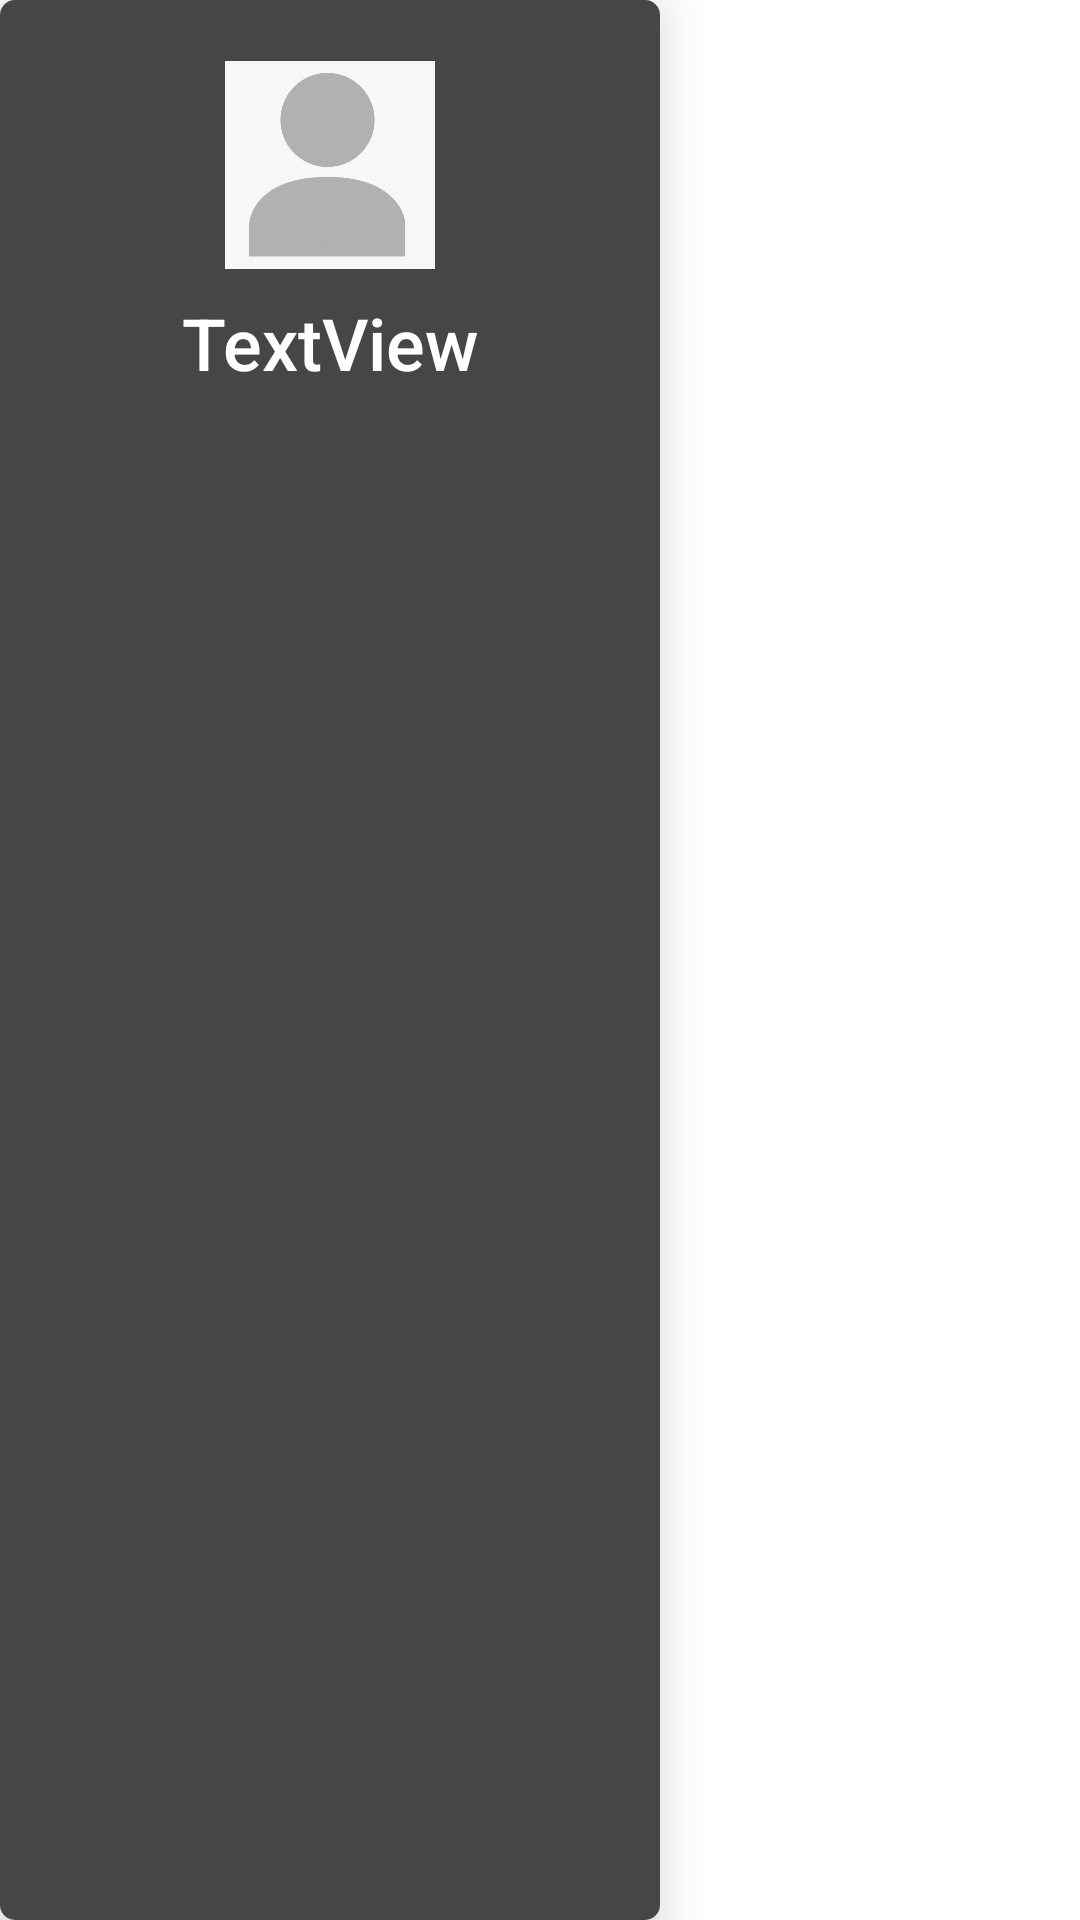

Write the Android layout XML for this screen, with the resource values it uses.
<!-- AndroidManifest.xml: application theme Theme.MyApplication -->
<!-- res/layout/account_card.xml -->
<?xml version="1.0" encoding="utf-8"?>
<androidx.constraintlayout.widget.ConstraintLayout xmlns:android="http://schemas.android.com/apk/res/android"
    xmlns:app="http://schemas.android.com/apk/res-auto"
    xmlns:tools="http://schemas.android.com/tools"
    android:id="@+id/containerAccountCard"
    android:layout_width="wrap_content"
    android:layout_height="wrap_content"
    android:background="@drawable/bg_account_card"
    android:clipToPadding="false"
    android:elevation="10dp"
    android:maxWidth="220dp"
    android:minWidth="220dp"
    android:paddingTop="16dp"
    android:paddingBottom="8dp">

    <ImageView
        android:id="@+id/accountCardImage"
        android:layout_width="70dp"
        android:layout_height="70dp"
        android:layout_marginTop="4dp"
        app:layout_constraintEnd_toEndOf="parent"
        app:layout_constraintStart_toStartOf="parent"
        app:layout_constraintTop_toTopOf="parent"
        app:srcCompat="@drawable/placeholder_pfp" />

    <TextView
        android:id="@+id/accountCardName"
        android:layout_width="wrap_content"
        android:layout_height="wrap_content"
        android:layout_marginTop="8dp"
        android:fontFamily="sans-serif-medium"
        android:text="TextView"
        android:textColor="@color/white"
        android:textSize="24sp"
        app:layout_constraintEnd_toEndOf="parent"
        app:layout_constraintStart_toStartOf="parent"
        app:layout_constraintTop_toBottomOf="@+id/accountCardImage" />

    <ImageView
        android:id="@+id/accountCardMinus"
        android:layout_width="40dp"
        android:layout_height="40dp"
        android:background="@drawable/bg_minus_sign"
        android:visibility="invisible"
        app:layout_constraintBottom_toBottomOf="@+id/accountCardImage"
        app:layout_constraintEnd_toStartOf="@+id/accountCardCounter"
        app:layout_constraintStart_toStartOf="parent"
        app:layout_constraintTop_toTopOf="@+id/accountCardImage"
        app:srcCompat="@drawable/minus_sign"
        tools:visibility="invisible" />

    <ImageView
        android:id="@+id/accountCardPlus"
        android:layout_width="40dp"
        android:layout_height="40dp"
        android:background="@drawable/bg_plus_sign"
        android:visibility="invisible"
        app:layout_constraintBottom_toBottomOf="@+id/accountCardImage"
        app:layout_constraintEnd_toEndOf="parent"
        app:layout_constraintStart_toEndOf="@+id/accountCardCounter"
        app:layout_constraintTop_toTopOf="@+id/accountCardImage"
        app:srcCompat="@drawable/plus_sign"
        tools:visibility="invisible" />

    <TextView
        android:id="@+id/accountCardCounter"
        android:layout_width="0dp"
        android:layout_height="0dp"
        android:layout_marginStart="5dp"
        android:layout_marginTop="5dp"
        android:layout_marginEnd="5dp"
        android:layout_marginBottom="5dp"
        android:background="@drawable/bg_minus_sign"
        android:backgroundTint="@color/white"
        android:gravity="center"
        android:text="1"
        android:textSize="20sp"
        android:visibility="invisible"
        app:layout_constraintBottom_toBottomOf="@+id/accountCardImage"
        app:layout_constraintEnd_toEndOf="@+id/accountCardImage"
        app:layout_constraintStart_toStartOf="@+id/accountCardImage"
        app:layout_constraintTop_toTopOf="@+id/accountCardImage"
        tools:text="10"
        tools:visibility="invisible" />

    <ImageView
        android:id="@+id/accountCardCrown"
        android:layout_width="50dp"
        android:layout_height="30dp"
        android:layout_marginTop="-14dp"
        android:visibility="visible"
        app:layout_constraintEnd_toEndOf="parent"
        app:layout_constraintStart_toStartOf="parent"
        app:layout_constraintTop_toTopOf="parent" />

</androidx.constraintlayout.widget.ConstraintLayout>
<!-- resources referenced by this layout -->
<resources>
  <color name="white">#FFFFFFFF</color>
  <!-- drawable bg_account_card (drawable) -->
  <?xml version="1.0" encoding="utf-8"?>
  <selector xmlns:android="http://schemas.android.com/apk/res/android"
      xmlns:tools="http://schemas.android.com/tools"
      android:color="@color/button_color_green_selected"
      tools:targetApi="lollipop"
      android:enterFadeDuration="100"
      android:exitFadeDuration="125">
  
      <item android:state_selected="true">
          <shape android:shape="rectangle">
              <solid android:color="@color/soft_green_selected"/>
              <corners android:radius="5dp"/>
          </shape>
      </item>
  
      
      <item>
          <shape android:shape="rectangle">
              <solid android:color="@color/light_grey"/>
              <corners android:radius="5dp"/>
          </shape>
      </item>
  
  </selector>
  <!-- drawable bg_minus_sign (drawable) -->
  <?xml version="1.0" encoding="utf-8"?>
  <shape xmlns:android="http://schemas.android.com/apk/res/android">
      <solid android:color="@color/soft_red"/>
      <corners android:radius="5dp"/>
      <padding android:left="0dp" android:top="0dp" android:right="0dp" android:bottom="0dp" />
  </shape>
  <!-- drawable bg_plus_sign (drawable) -->
  <?xml version="1.0" encoding="utf-8"?>
  <shape xmlns:android="http://schemas.android.com/apk/res/android">
      <solid android:color="@color/soft_green"/>
      <corners android:radius="5dp"/>
      <padding android:left="0dp" android:top="0dp" android:right="0dp" android:bottom="0dp" />
  </shape>
  <!-- drawable placeholder_pfp: png bitmap (drawable, 88723 bytes) -->
  <style name="Theme.MyApplication" parent="Theme.MaterialComponents.DayNight.DarkActionBar">
          
          <item name="colorPrimary">@color/purple_500</item>
          <item name="colorPrimaryVariant">@color/purple_700</item>
          <item name="colorOnPrimary">@color/white</item>
          
          <item name="colorSecondary">@color/teal_200</item>
          <item name="colorSecondaryVariant">@color/teal_700</item>
          <item name="colorOnSecondary">@color/black</item>
          
          <item name="android:statusBarColor">@color/dark_green</item>
          
          <item name="android:textColorHint">@color/white</item>
      </style>
  <color name="button_color_green_selected">#108760</color>
  <color name="soft_green_selected">#5F9325</color>
  <color name="light_grey">#464646</color>
  <color name="soft_red">#E03616</color>
  <color name="soft_green">#85CB33</color>
  <color name="purple_500">#FF6200EE</color>
  <color name="purple_700">#FF3700B3</color>
  <color name="teal_200">#FF03DAC5</color>
  <color name="teal_700">#FF018786</color>
  <color name="black">#FF000000</color>
  <color name="dark_green">#558421</color>
</resources>
